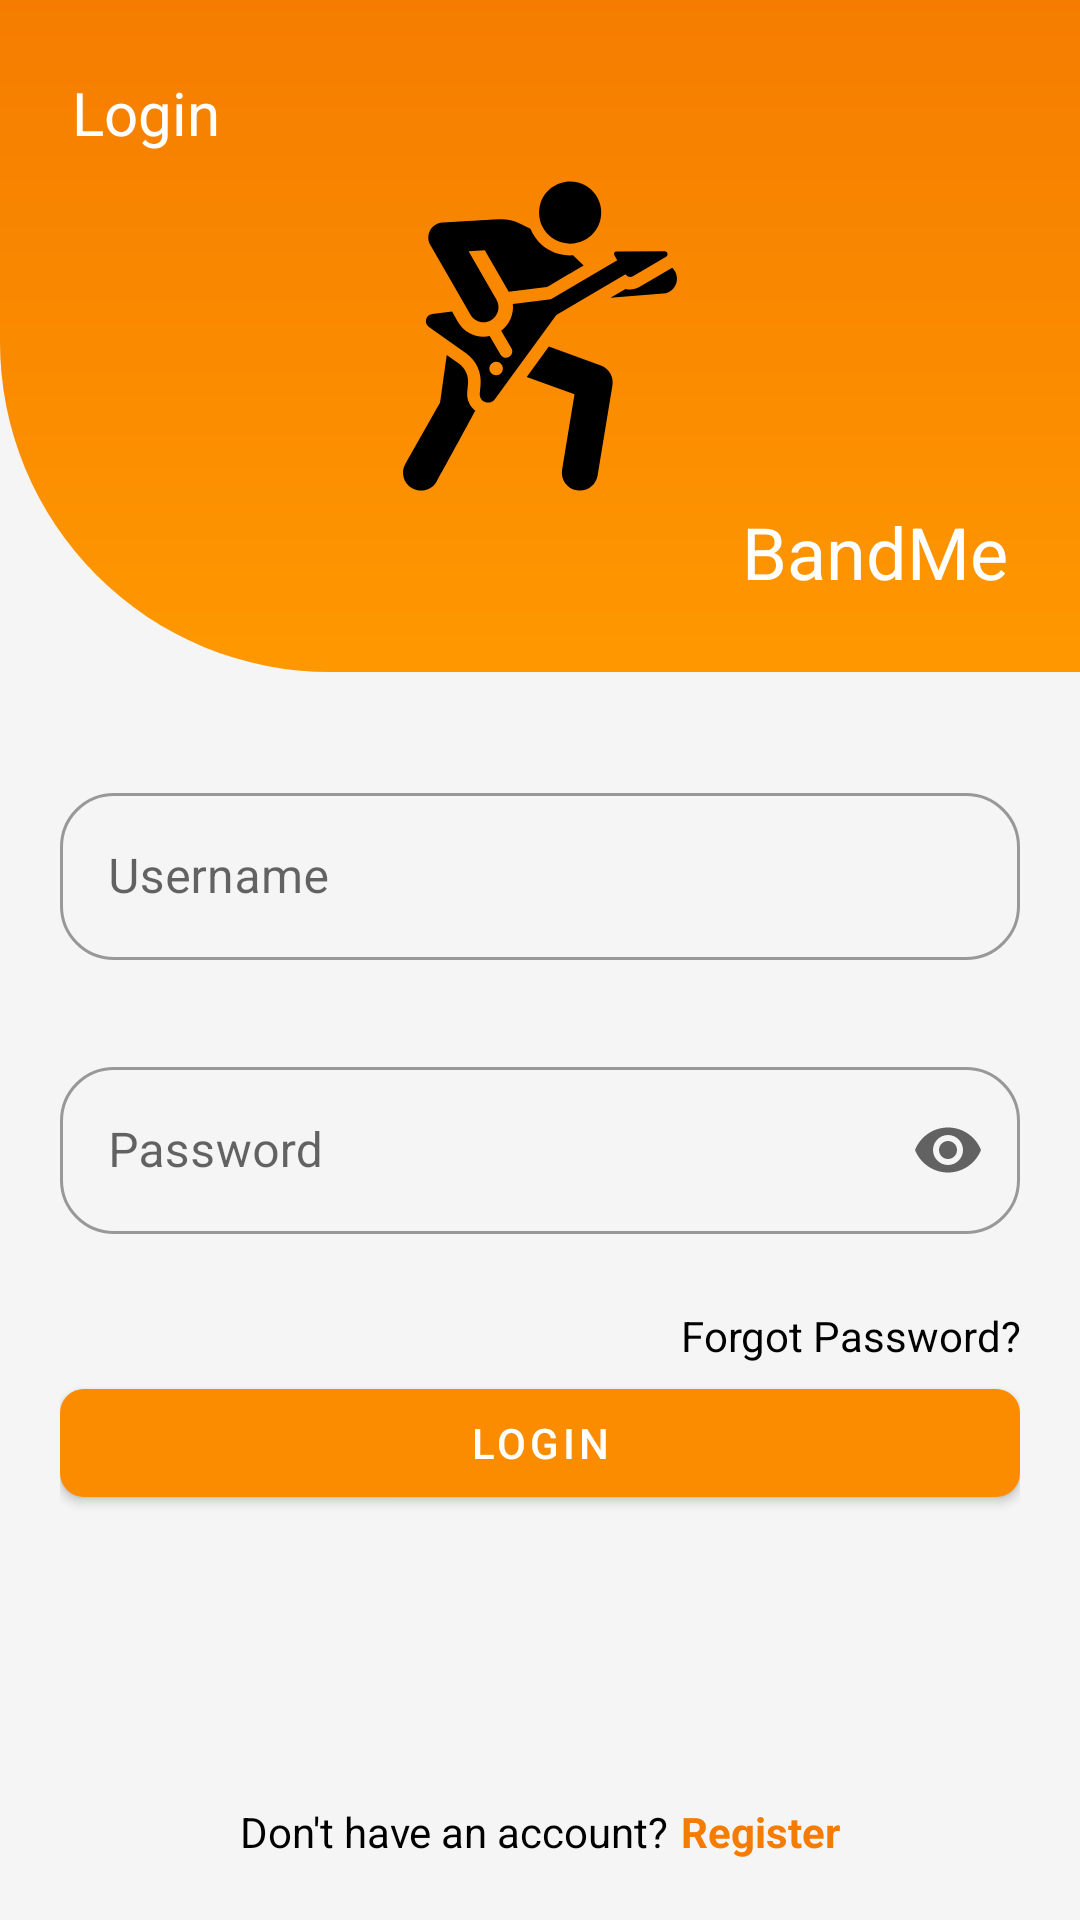

Reconstruct the res/layout file that produces this screen, plus the resources it refers to.
<!-- AndroidManifest.xml: application theme MyTheme.DayNight -->
<!-- res/layout/fragment_login.xml -->
<?xml version="1.0" encoding="utf-8"?>
<FrameLayout
    xmlns:android="http://schemas.android.com/apk/res/android"
    xmlns:tools="http://schemas.android.com/tools"
    android:layout_width="match_parent"
    android:layout_height="match_parent"
    xmlns:app="http://schemas.android.com/apk/res-auto"
    tools:context=".ui.fragments.login.LoginFragment">

    <androidx.constraintlayout.widget.ConstraintLayout
        android:layout_width="match_parent"
        android:layout_height="match_parent">

        <LinearLayout
            android:id="@+id/linearLayoutBanner"
            android:layout_width="match_parent"
            android:layout_height="0dp"
            android:orientation="vertical"
            android:background="@drawable/shape"
            app:layout_constraintBottom_toTopOf="@id/guideline"
            app:layout_constraintEnd_toEndOf="parent"
            app:layout_constraintStart_toStartOf="parent"
            app:layout_constraintTop_toTopOf="parent">


            <androidx.constraintlayout.widget.ConstraintLayout
                android:layout_width="match_parent"
                android:layout_height="match_parent">

                <com.google.android.material.textview.MaterialTextView
                    android:layout_width="wrap_content"
                    android:layout_height="wrap_content"
                    android:layout_marginStart="24dp"
                    android:layout_marginLeft="24dp"
                    android:layout_marginTop="24dp"
                    android:text="@string/login"
                    android:textColor="#FFFFFF"
                    android:textSize="20dp"
                    app:fontFamily="sans-serif"
                    app:layout_constraintStart_toStartOf="parent"
                    app:layout_constraintTop_toTopOf="parent" />

                <com.google.android.material.textview.MaterialTextView
                    android:layout_width="wrap_content"
                    android:layout_height="wrap_content"
                    android:layout_marginEnd="24dp"
                    android:layout_marginRight="24dp"
                    android:layout_marginBottom="24dp"
                    android:text="@string/app_name"
                    android:textColor="#FFFFFF"
                    android:textSize="24sp"
                    app:fontFamily="sans-serif"
                    app:layout_constraintBottom_toBottomOf="parent"
                    app:layout_constraintEnd_toEndOf="parent" />

                <ImageView
                    android:id="@+id/imageView4"
                    android:layout_width="0dp"
                    android:layout_height="match_parent"
                    app:layout_constraintBottom_toBottomOf="parent"
                    app:layout_constraintEnd_toEndOf="parent"
                    app:layout_constraintStart_toStartOf="parent"
                    app:layout_constraintTop_toTopOf="parent"
                    app:srcCompat="@drawable/ic_icon_bandme_foreground"
                    tools:ignore="VectorDrawableCompat" />

            </androidx.constraintlayout.widget.ConstraintLayout>

        </LinearLayout>


        <androidx.constraintlayout.widget.ConstraintLayout
            android:id="@+id/segundo_constraint"
            android:layout_width="match_parent"
            android:layout_height="0dp"
            android:padding="20dp"
            app:layout_constraintBottom_toBottomOf="parent"
            app:layout_constraintEnd_toEndOf="parent"
            app:layout_constraintHorizontal_bias="0.0"
            app:layout_constraintStart_toStartOf="parent"
            app:layout_constraintTop_toBottomOf="@+id/linearLayoutBanner"
            app:layout_constraintVertical_bias="0.0">


            <LinearLayout
                android:id="@+id/linearLayout"
                android:layout_width="match_parent"
                android:layout_height="wrap_content"
                android:layout_marginTop="15dp"
                android:orientation="vertical"
                app:layout_constraintEnd_toEndOf="parent"
                app:layout_constraintStart_toStartOf="parent"
                app:layout_constraintTop_toTopOf="parent">

                <com.google.android.material.textfield.TextInputLayout
                    android:id="@+id/outlinedUsernameTextField"
                    style="@style/Widget.MaterialComponents.TextInputLayout.OutlinedBox"
                    android:layout_width="match_parent"
                    android:layout_height="wrap_content"
                    android:hint="@string/username"
                    app:errorEnabled="true"
                    app:errorContentDescription="@string/campo_vacio"
                    app:endIconMode="clear_text"
                    app:boxCornerRadiusBottomEnd="18dp"
                    app:boxCornerRadiusBottomStart="18dp"
                    app:boxCornerRadiusTopEnd="18dp"
                    app:boxCornerRadiusTopStart="18dp"
                    app:layout_constraintEnd_toEndOf="parent"
                    app:layout_constraintStart_toStartOf="parent"
                    app:layout_constraintTop_toTopOf="parent"
                    app:startIconDrawable="@drawable/ic_person">

                    <com.google.android.material.textfield.TextInputEditText
                        android:id="@+id/tvInputPassword"
                        android:layout_width="match_parent"
                        android:layout_height="wrap_content"
                        android:inputType="textPersonName|textCapWords"
                        android:maxLength="30"
                        android:textColor="@color/color_on_primary" />

                </com.google.android.material.textfield.TextInputLayout>

                <com.google.android.material.textfield.TextInputLayout
                    android:id="@+id/outlinedPasswordTextField"
                    style="@style/Widget.MaterialComponents.TextInputLayout.OutlinedBox"
                    android:layout_width="match_parent"
                    android:layout_height="wrap_content"
                    android:layout_marginTop="10dp"
                    android:hint="@string/password"
                    app:errorEnabled="true"
                    app:endIconMode="password_toggle"
                    app:counterMaxLength="10"
                    app:errorContentDescription="@string/campo_vacio"
                    app:boxCornerRadiusBottomEnd="18dp"
                    app:boxCornerRadiusBottomStart="18dp"
                    app:boxCornerRadiusTopEnd="18dp"
                    app:boxCornerRadiusTopStart="18dp"
                    app:layout_constraintEnd_toEndOf="parent"
                    app:layout_constraintStart_toStartOf="parent"
                    app:layout_constraintTop_toTopOf="parent"
                    app:startIconDrawable="@drawable/ic_pass">

                    <com.google.android.material.textfield.TextInputEditText
                        android:id="@+id/tvInputUsername"
                        android:layout_width="match_parent"
                        android:layout_height="wrap_content"
                        android:inputType="textPassword|textCapWords"
                        android:maxLength="10"
                        android:textColor="@color/color_on_primary" />

                </com.google.android.material.textfield.TextInputLayout>

                <com.google.android.material.textview.MaterialTextView
                    android:layout_width="match_parent"
                    android:layout_height="wrap_content"
                    android:layout_marginTop="4dp"
                    android:gravity="right"
                    android:text="@string/forgot_password"
                    android:textColor="@color/color_on_primary"
                    android:textSize="14sp"
                    app:fontFamily="sans-serif" />

            </LinearLayout>

            <com.google.android.material.button.MaterialButton
                android:id="@+id/btnLogin"
                android:layout_width="match_parent"
                android:layout_height="wrap_content"
                android:text="@string/login"
                android:textColor="@color/color_on_secondary"
                app:cornerRadius="8dp"
                android:elevation="8dp"
                app:layout_constraintBottom_toTopOf="@+id/guideline5"
                app:layout_constraintEnd_toEndOf="parent"
                app:layout_constraintStart_toStartOf="parent"
                app:layout_constraintTop_toBottomOf="@+id/linearLayout"
                app:rippleColor="@color/color_secondary_variant" />

            <LinearLayout
                android:layout_width="wrap_content"
                android:layout_height="wrap_content"
                android:orientation="horizontal"
                app:layout_constraintBottom_toBottomOf="parent"
                app:layout_constraintEnd_toEndOf="parent"
                app:layout_constraintStart_toStartOf="parent">

                <com.google.android.material.textview.MaterialTextView
                    android:layout_width="wrap_content"
                    android:layout_height="wrap_content"
                    android:text="@string/Dont_have_an_account"
                    android:textColor="@color/color_on_primary"
                    app:layout_constraintBottom_toBottomOf="parent"
                    app:layout_constraintEnd_toEndOf="@+id/btnLogin"
                    app:layout_constraintStart_toStartOf="@+id/btnLogin"
                    app:layout_constraintTop_toBottomOf="@+id/btnLogin" />

                <com.google.android.material.textview.MaterialTextView
                    android:id="@+id/tvRegister"
                    android:layout_width="wrap_content"
                    android:layout_height="wrap_content"
                    android:layout_marginLeft="4dp"
                    android:text="@string/register"
                    android:textColor="#f57c00"
                    android:textStyle="bold"
                    app:layout_constraintBottom_toBottomOf="parent"
                    app:layout_constraintEnd_toEndOf="@+id/btnLogin"
                    app:layout_constraintStart_toStartOf="@+id/btnLogin"
                    app:layout_constraintTop_toBottomOf="@+id/btnLogin" />

            </LinearLayout>

            <androidx.constraintlayout.widget.Guideline
                android:id="@+id/guideline5"
                android:layout_width="wrap_content"
                android:layout_height="wrap_content"
                android:orientation="horizontal"
                app:layout_constraintGuide_percent="0.7" />

        </androidx.constraintlayout.widget.ConstraintLayout>

        <androidx.constraintlayout.widget.Guideline
            android:id="@+id/guideline"
            android:layout_width="wrap_content"
            android:layout_height="wrap_content"
            android:orientation="horizontal"
            app:layout_constraintGuide_percent="0.35" />




    </androidx.constraintlayout.widget.ConstraintLayout>

</FrameLayout>
<!-- resources referenced by this layout -->
<resources>
  <color name="color_on_primary">#000000</color>
  <color name="color_on_secondary">#ffffff</color>
  <color name="color_secondary_variant">#004ba0</color>
  <!-- drawable ic_icon_bandme_foreground: vector/xml drawable (drawable, 3036 chars, omitted) -->
  <!-- drawable shape (drawable) -->
  <?xml version="1.0" encoding="utf-8"?>
  <shape
      xmlns:android="http://schemas.android.com/apk/res/android"
      android:shape="rectangle"   >
  
  
  
      <gradient
          android:angle="90"
          android:startColor="#ff9800"
          android:endColor="#f57c00"
          android:type="linear" />
  
  
      <corners
          android:bottomLeftRadius="110dp"   >
      </corners>
  
  </shape>
  <string name="Dont_have_an_account">Don\'t have an account?</string>
  <string name="app_name">BandMe</string>
  <string name="campo_vacio">El campo es obligatorio</string>
  <string name="forgot_password">Forgot Password?</string>
  <string name="login">Login</string>
  <string name="password">Password</string>
  <string name="register">Register</string>
  <string name="username">Username</string>
  <style name="MyTheme.DayNight" parent="Base.MyTheme" />
  <style name="Base.MyTheme" parent="Base.MaterialThemeBuilder">
  
          <item name="colorPrimary">@color/color_primary</item>
          <item name="colorPrimaryVariant">@color/color_primary_variant</item>
          <item name="colorSecondary">@color/color_secondary</item>
          <item name="colorSecondaryVariant">@color/color_primary_variant</item>
  
          <item name="android:colorBackground">@color/color_background</item>
          <item name="colorSurface">@color/color_surface</item>
          <item name="colorError">@color/color_error</item>
  
          <item name="colorOnBackground">@color/color_on_background</item>
          <item name="colorOnSurface">@color/color_on_surface</item>
          <item name="colorOnError">@color/color_on_error</item>
  
  
  
          <item name="colorOnPrimary">@color/color_on_primary</item>
          <item name="colorOnSecondary">@color/color_on_secondary</item>
  
  
  
      </style>
  <style name="Base.MaterialThemeBuilder" parent="Theme.MaterialComponents.DayNight.NoActionBar">
  
          <item name="android:statusBarColor" tools:targetApi="lollipop">?colorPrimaryVariant</item>
          <item name="android:navigationBarColor" tools:targetApi="lollipop">?android:colorBackground</item>
          <item name="android:windowLightNavigationBar" tools:ignore="NewApi">true</item>
          <item name="android:navigationBarDividerColor" tools:ignore="NewApi">?colorControlHighlight</item>
  
          <item name="colorPrimaryDark">?colorPrimaryVariant</item>
          <item name="colorAccent">?colorSecondary</item>
          
          
          
      </style>
  <color name="color_primary">#fb8c00</color>
  <color name="color_primary_variant">#c25e00</color>
  <color name="color_secondary">#1976d2</color>
  <color name="color_background">#f5f5f5</color>
  <color name="color_surface">#ffffff</color>
  <color name="color_error">#d50000</color>
  <color name="color_on_background">#000000</color>
  <color name="color_on_surface">#000000</color>
  <color name="color_on_error">#ffffff</color>
</resources>
